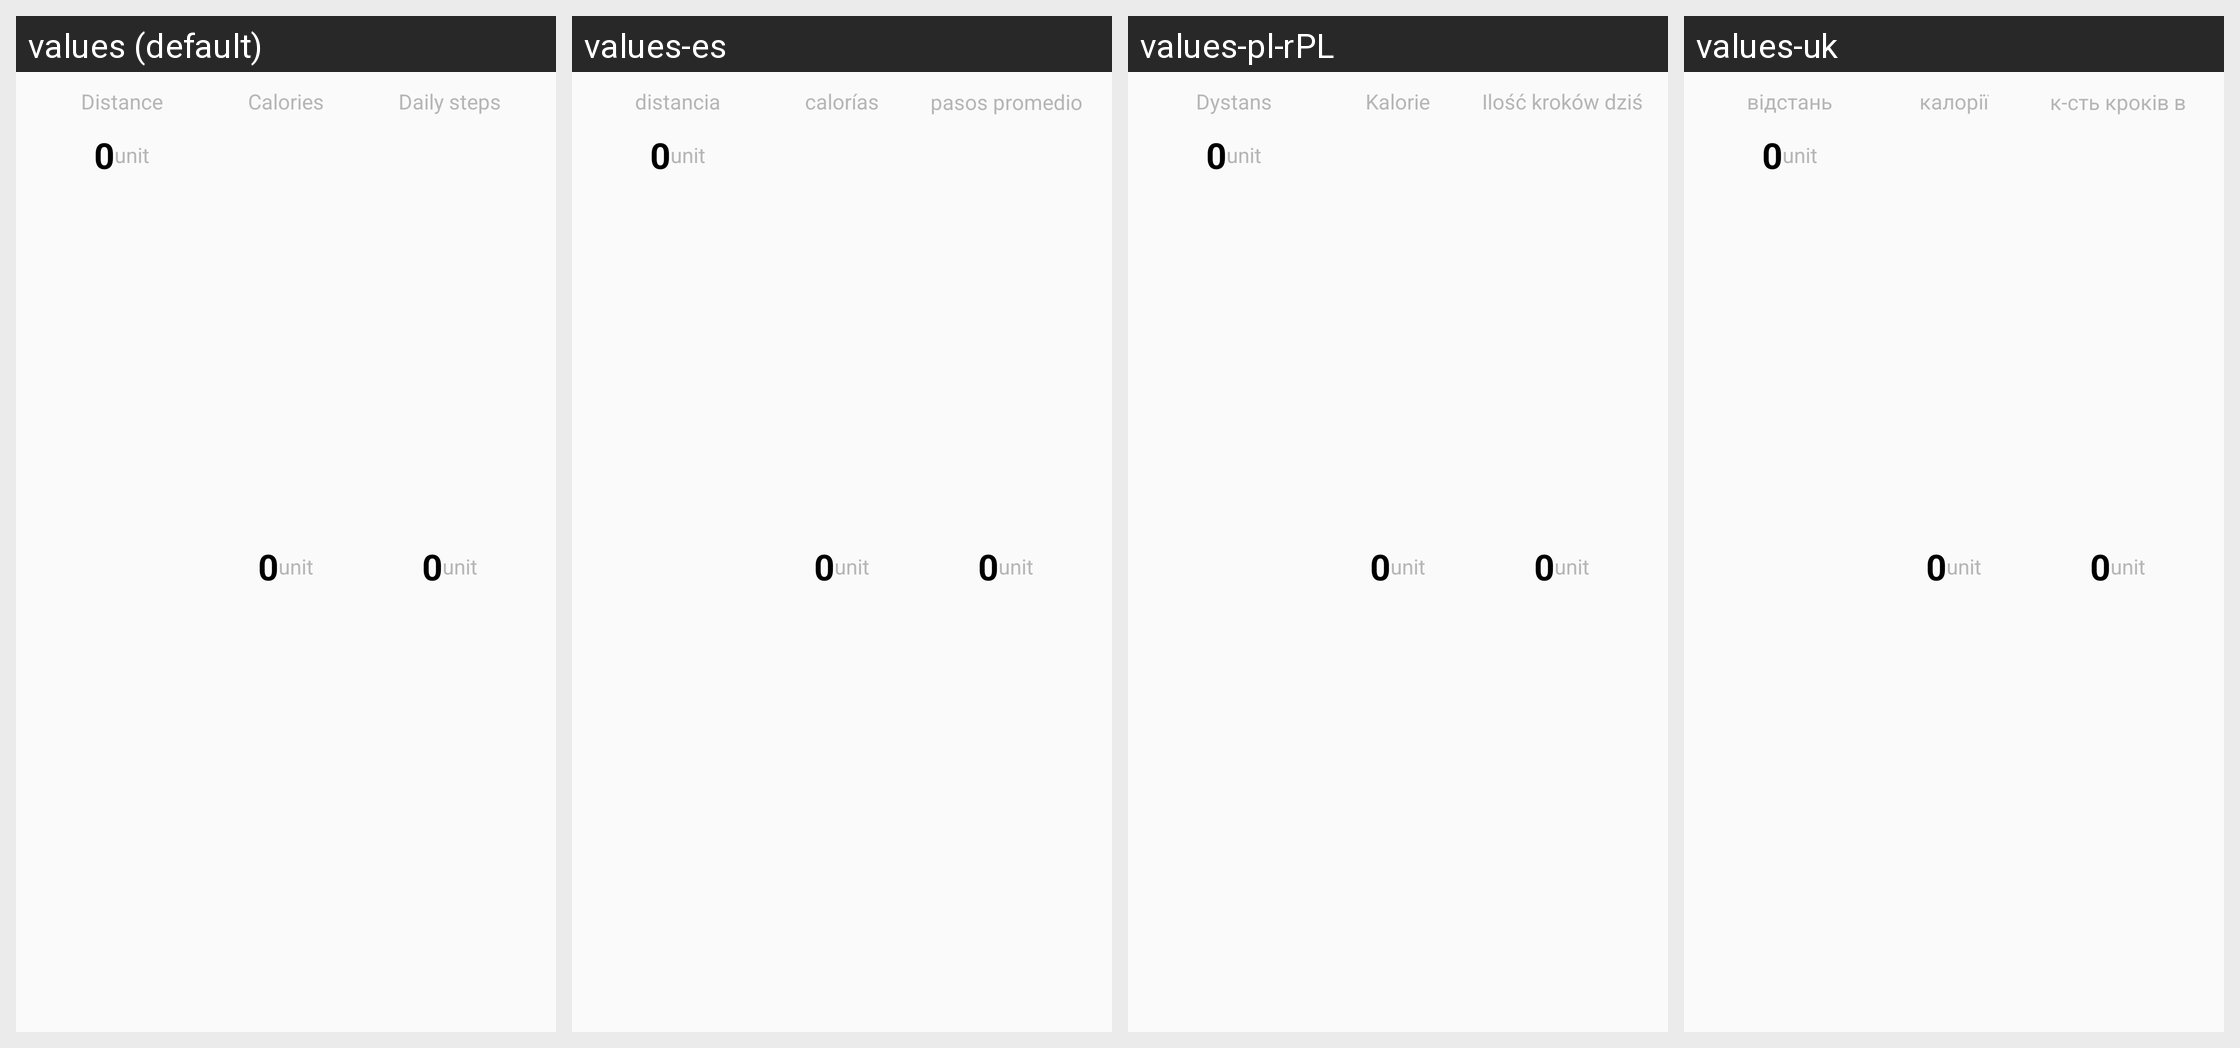

Translations of the strings shown on this Android screen, per locale in the grid:
Android screen res/layout/trend_bottom_item_three.xml rendered under 4 locales, left to right: values (default), values-es, values-pl-rPL, values-uk. Device: Nexus 5 (rendered at 1080×1920; each locale shown at half size, 540×960, under a caption strip naming it); theme AppTheme.
Other locales in the repository, not shown: values-de, values-fr, values-it, values-ja, values-ru, values-zh-rCN, values-zh-rTW.
Strings drawn on this screen, with the default value and each locale's value (text and hints the layout hard-codes, and strings that could not be matched under every locale, appear in the picture but are not listed):

sport_distance
  values: Distance
  values-es: distancia
  values-pl-rPL: Dystans
  values-uk: відстань

calory
  values: Calories
  values-es: calorías
  values-pl-rPL: Kalorie
  values-uk: калорії

band_day_ave_step
  values: Daily steps
  values-es: pasos promedio diario
  values-pl-rPL: Ilość kroków dziś
  values-uk: к-сть кроків в день
